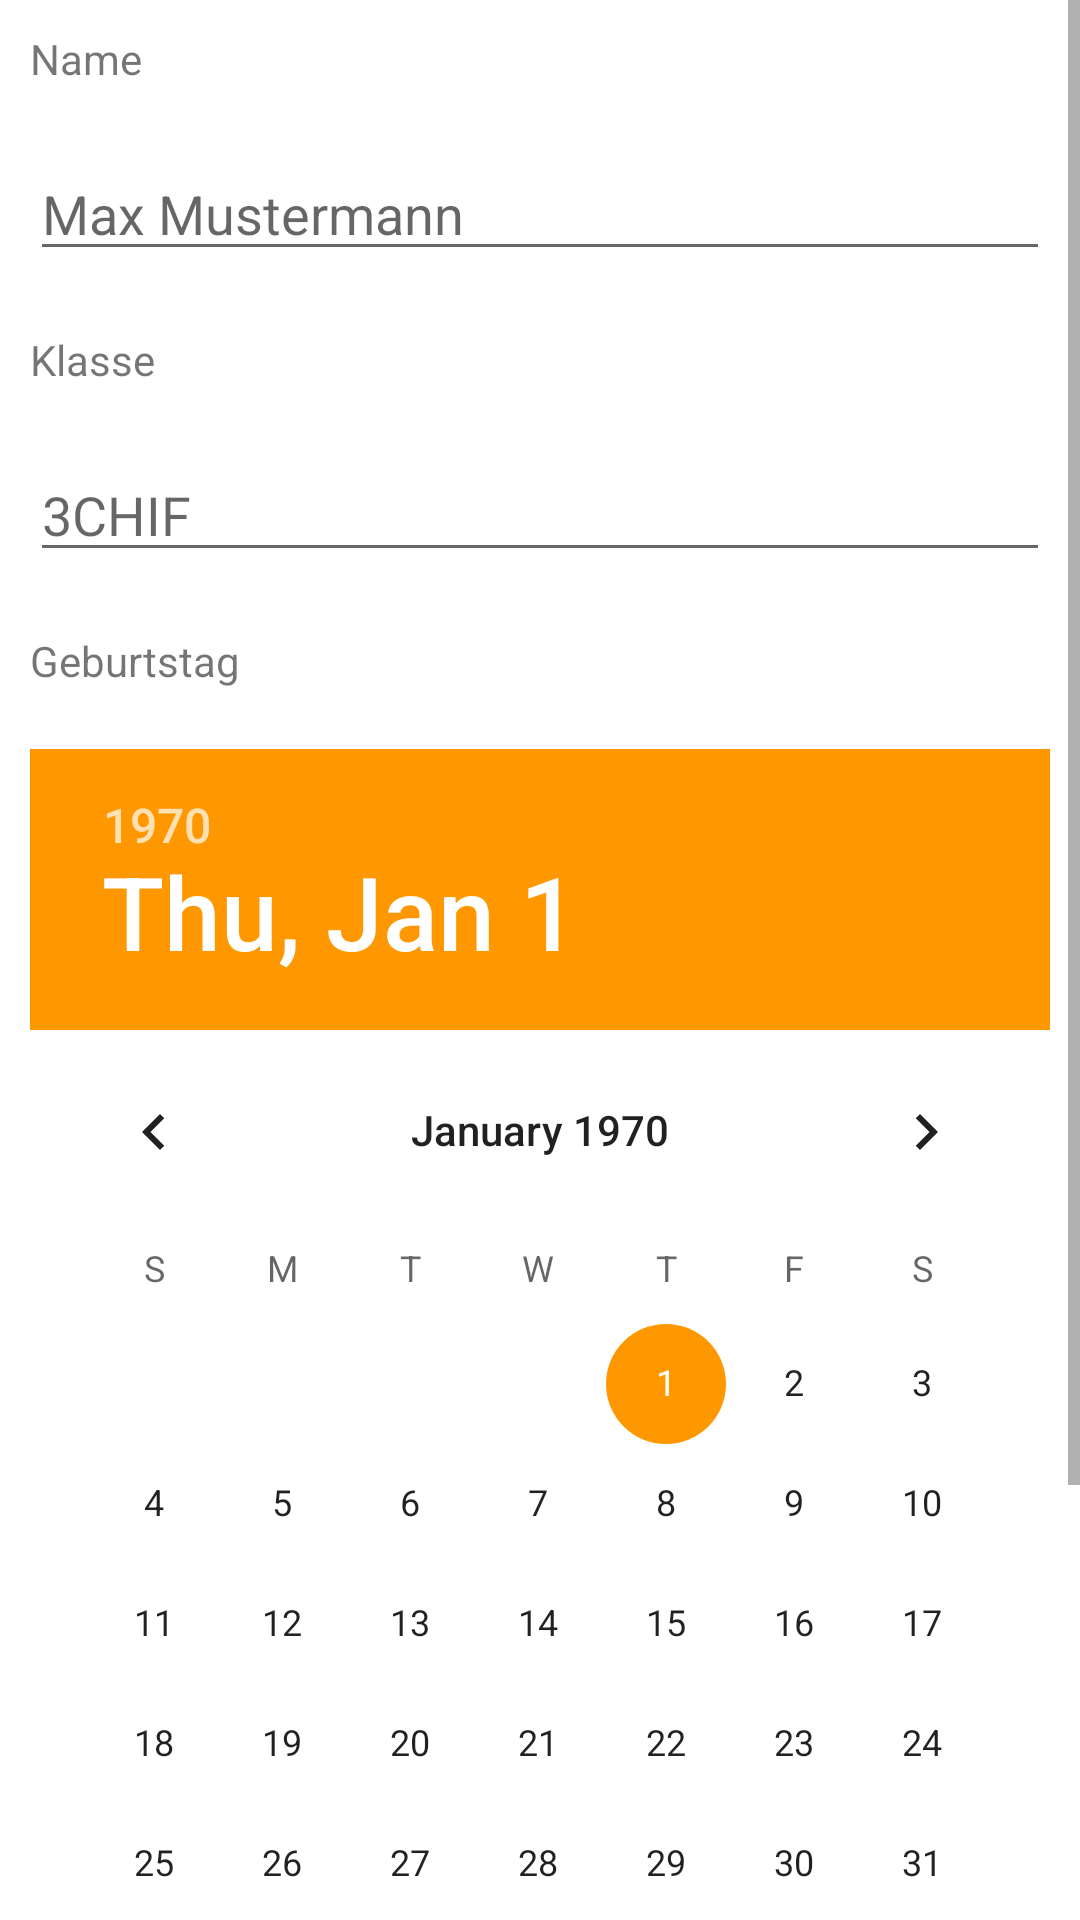

This screen was rendered from an Android layout file. Write that file and the resources it references.
<!-- AndroidManifest.xml: application theme Theme.StudentManagementFinal -->
<!-- res/layout/activity_add.xml -->
<?xml version="1.0" encoding="utf-8"?>
<LinearLayout xmlns:android="http://schemas.android.com/apk/res/android"
    xmlns:tools="http://schemas.android.com/tools"
    android:layout_width="match_parent"
    android:layout_height="match_parent"
    android:layout_margin="10dip"
    tools:context=".AddActivity">

    <ScrollView
        android:layout_width="match_parent"
        android:layout_height="wrap_content">

        <LinearLayout
            android:orientation="vertical"
            android:layout_width="match_parent"
            android:layout_height="match_parent">

            <TextView
                android:layout_margin="10dip"
                android:text="Name"
                android:layout_width="match_parent"
                android:layout_height="wrap_content"/>

            <EditText
                android:layout_margin="10dip"
                android:id="@+id/etName"
                android:layout_width="match_parent"
                android:layout_height="wrap_content"
                android:hint="Max Mustermann"/>

            <TextView
                android:layout_margin="10dip"
                android:text="Klasse"
                android:layout_width="match_parent"
                android:layout_height="wrap_content"/>

            <EditText
                android:layout_margin="10dip"
                android:id="@+id/etSchoolClass"
                android:layout_width="match_parent"
                android:layout_height="wrap_content"
                android:hint="3CHIF"/>

            <TextView
                android:layout_margin="10dip"
                android:text="Geburtstag"
                android:layout_width="match_parent"
                android:layout_height="wrap_content"/>

            <DatePicker
                android:layout_margin="10dip"
                android:id="@+id/dpBirthday"
                android:layout_width="match_parent"
                android:layout_height="wrap_content"/>

            <Button
                android:layout_margin="10dip"
                android:id="@+id/btAdd"
                android:text="Hinzufügen"
                android:layout_width="match_parent"
                android:layout_height="wrap_content"
                />

            <Button
                android:layout_margin="10dip"
                android:id="@+id/btCancel"
                android:text="Abbrechen"
                android:layout_width="match_parent"
                android:layout_height="wrap_content"
                />

        </LinearLayout>

    </ScrollView>

</LinearLayout>
<!-- resources referenced by this layout -->
<resources>
  <style name="Theme.StudentManagementFinal" parent="Theme.MaterialComponents.DayNight.DarkActionBar">
          
          <item name="colorPrimary">@color/purple_500</item>
          <item name="colorPrimaryVariant">@color/purple_700</item>
          <item name="colorOnPrimary">@color/white</item>
          
          <item name="colorSecondary">@color/teal_200</item>
          <item name="colorSecondaryVariant">@color/teal_700</item>
          <item name="colorOnSecondary">@color/black</item>
          
          <item name="android:statusBarColor" tools:targetApi="l">?attr/colorPrimaryVariant</item>
          
      </style>
  <color name="purple_500">#ff9800</color>
  <color name="purple_700">#c66900</color>
  <color name="white">#FFFFFFFF</color>
  <color name="teal_200">#ff9800</color>
  <color name="teal_700">#c66900</color>
  <color name="black">#FF000000</color>
</resources>
